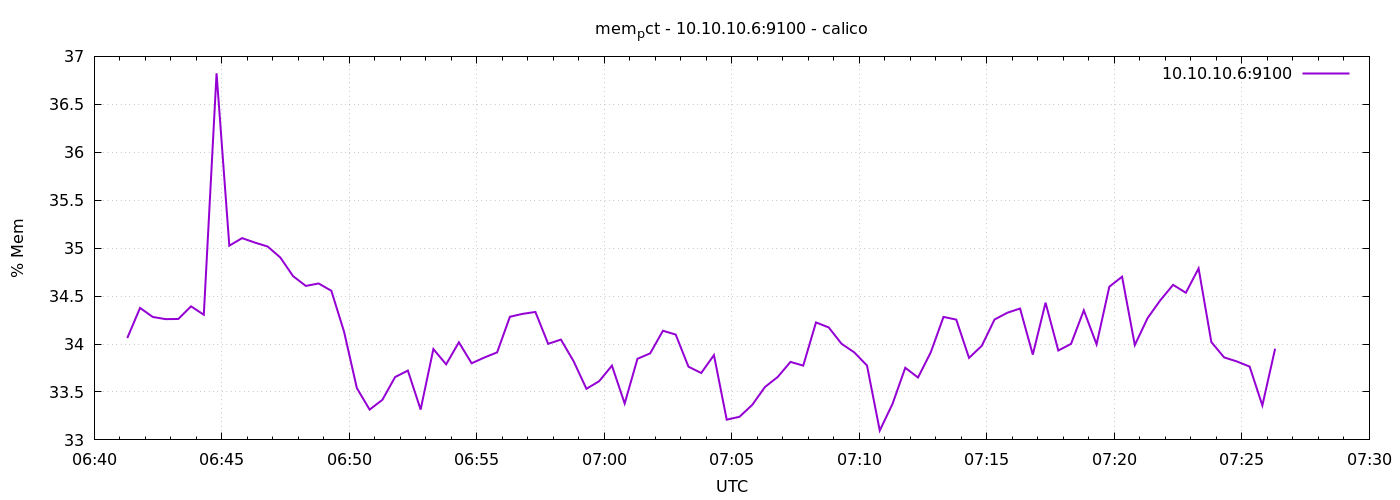

Data behind this chart, as committed beside it:
1776840078	34.062214774138525
1776840108	34.38
1776840138	34.28
1776840168	34.26
1776840198	34.26
1776840228	34.39
1776840258	34.31
1776840288	36.82
1776840318	35.03
1776840348	35.1
1776840378	35.06
1776840408	35.02
1776840438	34.9
1776840468	34.71
1776840498	34.61
1776840528	34.63
1776840558	34.56
1776840588	34.13
1776840618	33.54
1776840648	33.32
1776840678	33.42
1776840708	33.66
1776840738	33.72
1776840768	33.32
1776840798	33.95
1776840828	33.79
1776840858	34.02
1776840888	33.8
1776840918	33.86
1776840948	33.91
1776840978	34.28
1776841008	34.31
1776841038	34.33
1776841068	34
1776841098	34.05
1776841128	33.82
1776841158	33.53
1776841188	33.61
1776841218	33.77
1776841248	33.38
1776841278	33.85
1776841308	33.9
1776841338	34.14
1776841368	34.1
1776841398	33.76
1776841428	33.7
1776841458	33.88
1776841488	33.21
1776841518	33.24
1776841548	33.37
1776841578	33.55
1776841608	33.66
1776841638	33.81
1776841668	33.77
1776841698	34.23
1776841728	34.17
1776841758	34
1776841788	33.91
1776841818	33.78
1776841848	33.1
1776841878	33.38
... 30 more rows
